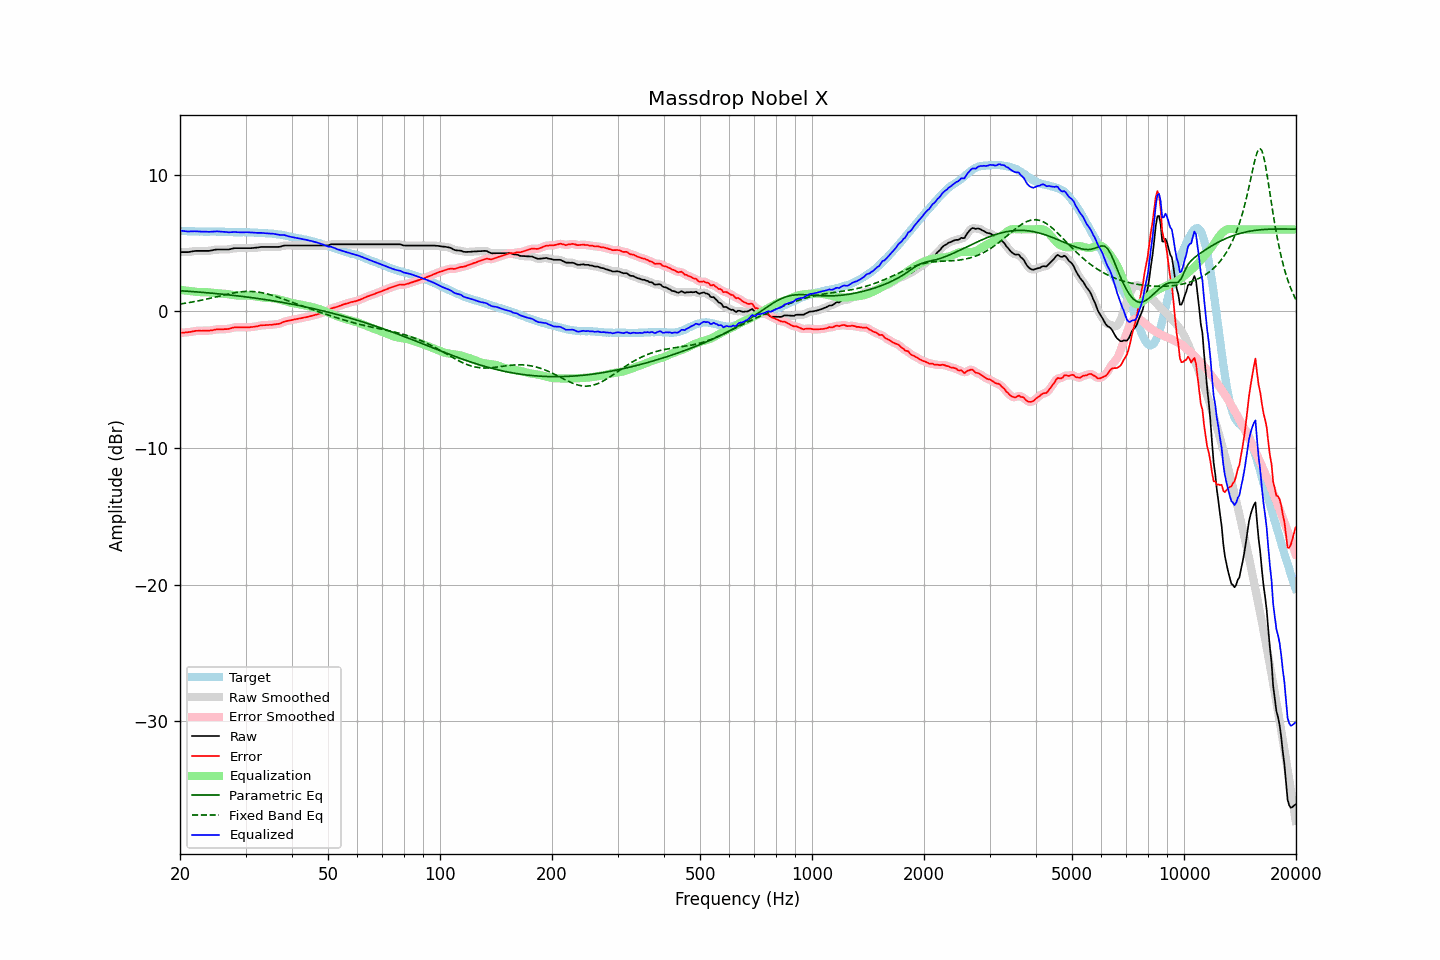

The data file committed next to this chart (first rows):
frequency, raw, error, smoothed, error_smoothed, equalization, parametric_eq, fixed_band_eq, equalized_raw, equalized_smoothed, target
20.00, 4.34, -1.56, 4.34, -1.56, 1.58, 1.51, 0.54, 5.92, 5.92, 5.90
20.20, 4.34, -1.55, 4.34, -1.56, 1.56, 1.51, 0.56, 5.90, 5.90, 5.89
20.40, 4.34, -1.55, 4.34, -1.55, 1.55, 1.50, 0.58, 5.89, 5.88, 5.89
20.61, 4.34, -1.54, 4.34, -1.54, 1.53, 1.49, 0.60, 5.87, 5.87, 5.88
20.81, 4.34, -1.53, 4.34, -1.53, 1.52, 1.48, 0.61, 5.86, 5.86, 5.87
21.02, 4.34, -1.52, 4.34, -1.52, 1.51, 1.47, 0.63, 5.85, 5.85, 5.86
21.23, 4.36, -1.50, 4.36, -1.50, 1.49, 1.47, 0.65, 5.85, 5.85, 5.86
21.44, 4.38, -1.49, 4.38, -1.48, 1.48, 1.46, 0.67, 5.86, 5.86, 5.87
21.66, 4.40, -1.46, 4.40, -1.46, 1.46, 1.45, 0.70, 5.86, 5.86, 5.86
21.87, 4.42, -1.44, 4.42, -1.44, 1.45, 1.44, 0.72, 5.87, 5.86, 5.86
22.09, 4.43, -1.42, 4.43, -1.42, 1.43, 1.43, 0.74, 5.86, 5.86, 5.85
22.31, 4.43, -1.42, 4.43, -1.41, 1.42, 1.42, 0.76, 5.85, 5.85, 5.85
22.54, 4.43, -1.41, 4.43, -1.41, 1.42, 1.41, 0.79, 5.84, 5.85, 5.84
22.76, 4.43, -1.42, 4.43, -1.41, 1.41, 1.40, 0.81, 5.84, 5.84, 5.85
22.99, 4.43, -1.42, 4.43, -1.41, 1.41, 1.39, 0.84, 5.84, 5.84, 5.84
23.22, 4.43, -1.41, 4.43, -1.41, 1.41, 1.38, 0.86, 5.84, 5.84, 5.83
23.45, 4.43, -1.40, 4.43, -1.41, 1.41, 1.37, 0.89, 5.84, 5.83, 5.83
23.69, 4.43, -1.40, 4.43, -1.40, 1.40, 1.36, 0.92, 5.83, 5.83, 5.83
23.92, 4.43, -1.40, 4.43, -1.40, 1.39, 1.35, 0.94, 5.82, 5.83, 5.83
24.16, 4.45, -1.39, 4.45, -1.39, 1.38, 1.34, 0.97, 5.83, 5.83, 5.84
24.40, 4.47, -1.38, 4.47, -1.38, 1.37, 1.33, 1.00, 5.84, 5.84, 5.85
24.65, 4.50, -1.35, 4.50, -1.35, 1.35, 1.32, 1.03, 5.85, 5.85, 5.85
24.89, 4.52, -1.33, 4.52, -1.33, 1.34, 1.31, 1.05, 5.86, 5.86, 5.85
25.14, 4.53, -1.31, 4.53, -1.31, 1.33, 1.30, 1.08, 5.86, 5.86, 5.84
25.39, 4.53, -1.31, 4.53, -1.31, 1.32, 1.29, 1.11, 5.85, 5.85, 5.84
25.65, 4.53, -1.31, 4.53, -1.31, 1.31, 1.28, 1.14, 5.84, 5.84, 5.84
25.91, 4.53, -1.31, 4.53, -1.31, 1.31, 1.26, 1.17, 5.83, 5.83, 5.83
26.16, 4.53, -1.30, 4.53, -1.30, 1.30, 1.25, 1.20, 5.83, 5.83, 5.83
26.43, 4.53, -1.29, 4.53, -1.30, 1.29, 1.24, 1.22, 5.82, 5.82, 5.82
26.69, 4.53, -1.29, 4.53, -1.29, 1.28, 1.23, 1.25, 5.81, 5.80, 5.82
26.96, 4.53, -1.28, 4.53, -1.28, 1.26, 1.22, 1.28, 5.79, 5.79, 5.81
27.23, 4.55, -1.25, 4.55, -1.25, 1.24, 1.20, 1.30, 5.79, 5.79, 5.80
27.50, 4.58, -1.22, 4.58, -1.22, 1.22, 1.19, 1.33, 5.80, 5.80, 5.80
27.77, 4.61, -1.19, 4.61, -1.19, 1.20, 1.18, 1.35, 5.81, 5.81, 5.80
28.05, 4.63, -1.17, 4.62, -1.17, 1.18, 1.16, 1.37, 5.81, 5.81, 5.79
28.33, 4.63, -1.16, 4.63, -1.16, 1.17, 1.15, 1.39, 5.80, 5.80, 5.79
28.62, 4.63, -1.15, 4.63, -1.16, 1.16, 1.14, 1.41, 5.79, 5.79, 5.78
28.90, 4.63, -1.16, 4.63, -1.16, 1.16, 1.12, 1.42, 5.79, 5.79, 5.79
29.19, 4.63, -1.16, 4.63, -1.16, 1.16, 1.11, 1.43, 5.79, 5.79, 5.79
29.48, 4.63, -1.17, 4.63, -1.17, 1.16, 1.09, 1.45, 5.79, 5.79, 5.80
29.78, 4.63, -1.17, 4.63, -1.17, 1.16, 1.08, 1.45, 5.79, 5.79, 5.79
30.08, 4.63, -1.17, 4.63, -1.17, 1.16, 1.06, 1.46, 5.79, 5.79, 5.80
30.38, 4.63, -1.16, 4.63, -1.17, 1.16, 1.05, 1.46, 5.79, 5.79, 5.79
30.68, 4.63, -1.16, 4.63, -1.16, 1.16, 1.03, 1.46, 5.79, 5.79, 5.79
30.99, 4.63, -1.15, 4.63, -1.15, 1.15, 1.02, 1.46, 5.78, 5.78, 5.78
31.30, 4.64, -1.14, 4.64, -1.14, 1.13, 1.00, 1.46, 5.77, 5.77, 5.77
31.61, 4.65, -1.12, 4.65, -1.12, 1.12, 0.99, 1.45, 5.76, 5.76, 5.77
31.93, 4.66, -1.10, 4.66, -1.11, 1.10, 0.97, 1.44, 5.76, 5.76, 5.76
32.24, 4.67, -1.09, 4.67, -1.08, 1.08, 0.95, 1.42, 5.75, 5.75, 5.76
32.57, 4.69, -1.06, 4.69, -1.05, 1.06, 0.94, 1.41, 5.75, 5.75, 5.74
32.89, 4.71, -1.02, 4.71, -1.03, 1.04, 0.92, 1.39, 5.75, 5.75, 5.73
33.22, 4.72, -1.01, 4.72, -1.01, 1.03, 0.90, 1.37, 5.74, 5.74, 5.73
33.55, 4.72, -1.01, 4.72, -1.01, 1.01, 0.88, 1.34, 5.73, 5.73, 5.73
33.89, 4.72, -1.01, 4.72, -1.00, 1.00, 0.87, 1.32, 5.72, 5.72, 5.72
34.23, 4.72, -0.99, 4.72, -0.99, 0.99, 0.85, 1.29, 5.71, 5.71, 5.71
34.57, 4.72, -0.99, 4.72, -0.99, 0.99, 0.83, 1.26, 5.70, 5.70, 5.71
34.92, 4.72, -0.98, 4.72, -0.98, 0.98, 0.81, 1.22, 5.70, 5.70, 5.69
35.27, 4.72, -0.98, 4.72, -0.97, 0.97, 0.79, 1.19, 5.69, 5.69, 5.70
35.62, 4.72, -0.96, 4.72, -0.96, 0.96, 0.77, 1.15, 5.68, 5.68, 5.68
35.97, 4.72, -0.95, 4.72, -0.95, 0.95, 0.75, 1.12, 5.67, 5.67, 5.66
... 635 more rows
